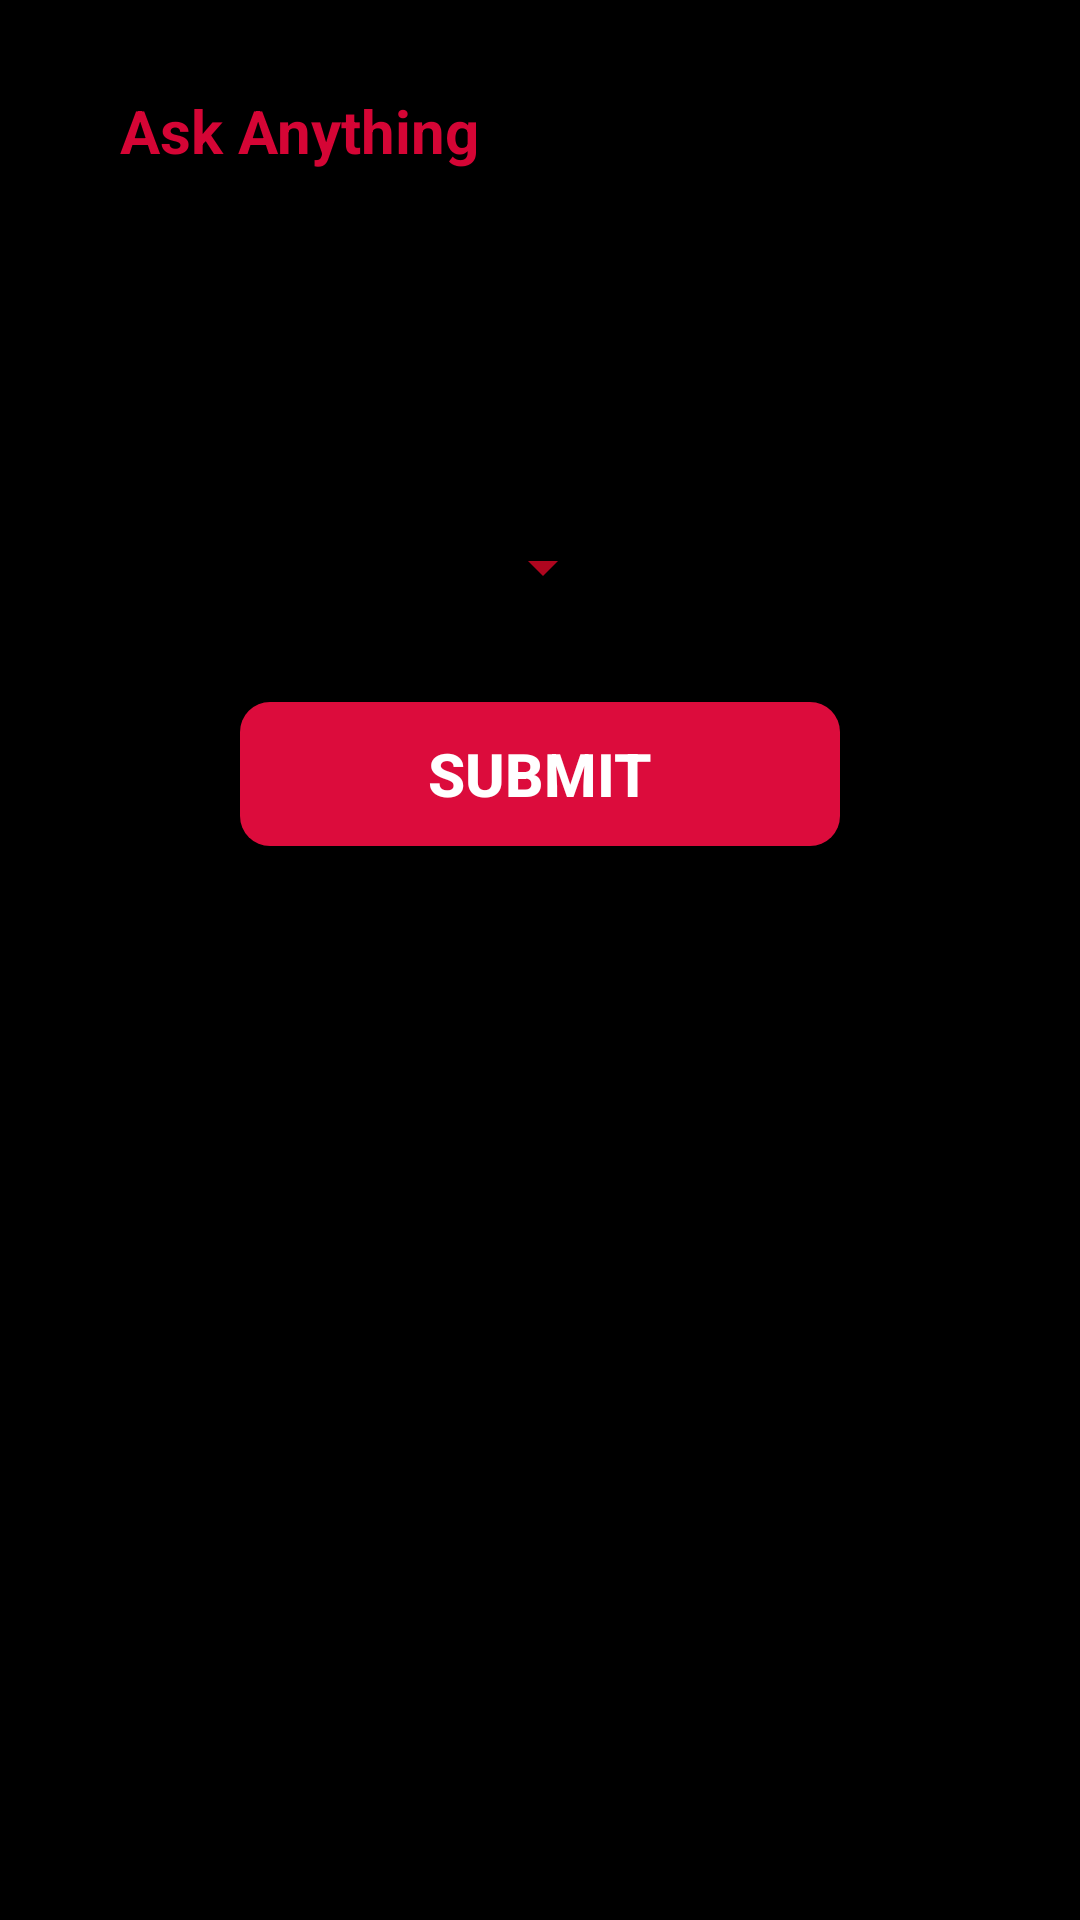

Android layout source for this screen:
<!-- AndroidManifest.xml: activity theme Theme.AppCompat.DayNight.NoActionBar -->
<!-- res/layout/activity_ask.xml -->
<?xml version="1.0" encoding="utf-8"?>
<LinearLayout xmlns:android="http://schemas.android.com/apk/res/android"
    xmlns:app="http://schemas.android.com/apk/res-auto"
    xmlns:tools="http://schemas.android.com/tools"
    android:layout_width="match_parent"
    android:layout_height="match_parent"
    android:orientation="vertical"
    android:background="@color/black"
    tools:context=".AskActivity">

    <EditText
        android:layout_width="match_parent"
        android:layout_height="wrap_content"
        android:paddingStart="20dp"
        android:textSize="20sp"
        android:padding="10dp"
        android:id="@+id/ask_et_question"
        android:background="@drawable/custom_input_question"
        android:textStyle="bold"
        android:hint="Ask Anything"
        android:textColorHint="@color/redgrad"
        android:textColor="@color/white"
        android:layout_margin="20dp"
        android:paddingLeft="20dp" />

    <TextView
        android:layout_width="match_parent"
        android:layout_height="wrap_content"
        android:id="@+id/tv_cat"
        android:textSize="20sp"
        android:textColor="@color/black"
        android:hint="category"
        android:gravity="center_horizontal"
        android:layout_margin="20dp"
        ></TextView>
    <Spinner
        android:layout_width="50dp"
        android:layout_height="50dp"
        android:id="@+id/spinner_cat"
        android:layout_marginTop="10dp"
        android:backgroundTint="@color/red"
        android:layout_gravity="center"
        />

    <Button
        android:layout_width="200dp"
        android:layout_height="wrap_content"
        android:text="Submit"
        android:layout_margin="20dp"
        android:id="@+id/btn_submit"
        android:background="@drawable/button_back"
        android:layout_gravity="center"
        android:textColor="@android:color/white"
        android:textSize="20sp"
        android:textStyle="bold"/>

</LinearLayout>
<!-- resources referenced by this layout -->
<resources>
  <color name="black">#FF000000</color>
  <color name="red">#B5F6082C</color>
  <color name="redgrad">#E8EA053A</color>
  <color name="white">#FFFFFFFF</color>
  <!-- drawable button_back (drawable-v24) -->
  <?xml version="1.0" encoding="utf-8"?>
  <shape xmlns:android="http://schemas.android.com/apk/res/android">
  
      <solid android:color="#EDED0D41"/>
      <corners android:radius="10dp"/>
  </shape>
</resources>
